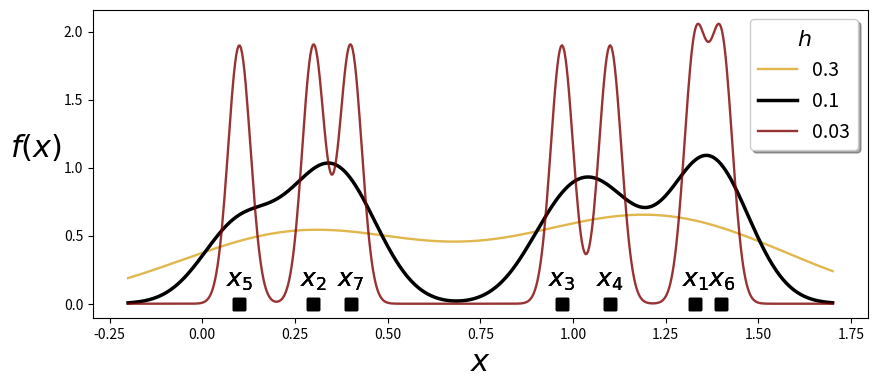

Source code (Python):
import numpy as np
import matplotlib.pyplot as plt


# the Kernel function
def K(x):
    return np.exp(-x ** 2 / 2) / np.sqrt(2 * np.pi)


# dummy dataset
dataset = np.array([1.33, 0.3, 0.97, 1.1, 0.1, 1.4, 0.4])

# x-value range for plotting KDEs
x_range = np.linspace(dataset.min() - 0.3, dataset.max() + 0.3, num=600)

# bandwith values for experimentation
H = [0.3, 0.1, 0.03]
n_samples = dataset.size

# line properties for different bandwith values
color_list = ['goldenrod', 'black', 'maroon']
alpha_list = [0.8, 1, 0.8]
width_list = [1.7, 2.5, 1.7]

plt.figure(figsize=(10, 4))

# iterate over bandwith values
for h, color, alpha, width in zip(H, color_list, alpha_list, width_list):
    total_sum = 0
    # iterate over datapoints
    for i, xi in enumerate(dataset):
        total_sum += K((x_range - xi) / h)
        plt.annotate(r'$x_{}$'.format(i + 1),
                     xy=[xi, 0.13],
                     horizontalalignment='center',
                     fontsize=18,
                     )
    y_range = total_sum / (h * n_samples)
    plt.plot(x_range, y_range,
             color=color, alpha=alpha, linewidth=width,
             label=f'{h}')

    plt.plot(dataset, np.zeros_like(dataset), 's',
             markersize=8, color='black')

plt.xlabel('$x$', fontsize=22)
plt.ylabel('$f(x)$', fontsize=22, rotation='horizontal', labelpad=20)
plt.legend(fontsize=14, shadow=True, title='$h$', title_fontsize=16)
plt.show()